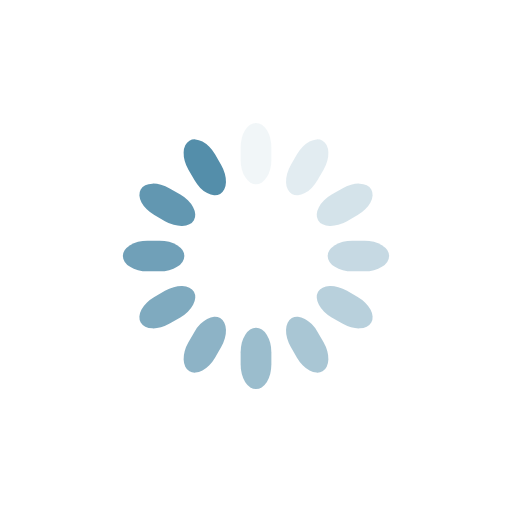
t = 0.00 s
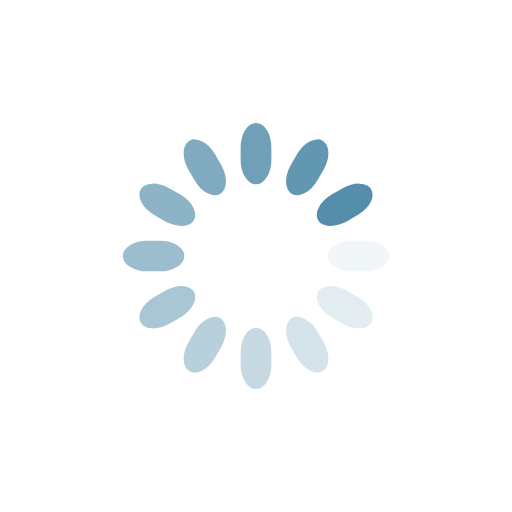
t = 0.25 s
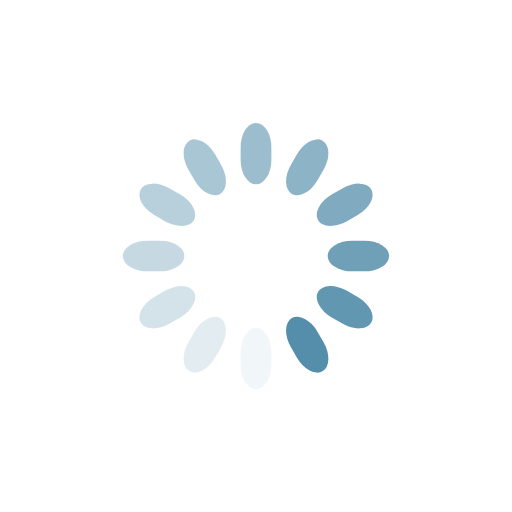
t = 0.50 s
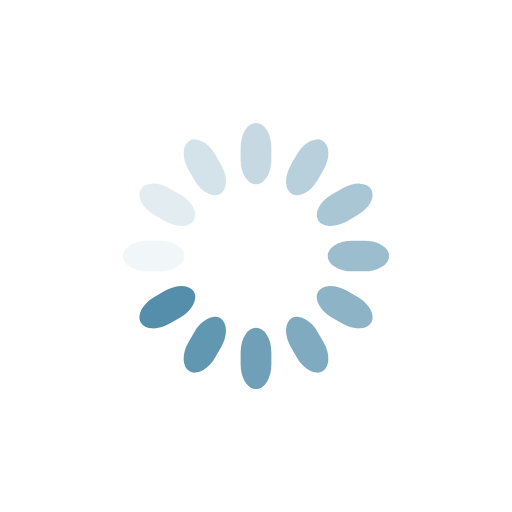
t = 0.75 s

The animated SVG that drew these frames (rendered in a browser with its animation timeline set to each time). Animation: 12 SMIL elements (animate=12); one cycle of 1.00 s, repeats indefinitely.

<svg class="lds-spinner" width="128px"  height="128px"  xmlns="http://www.w3.org/2000/svg" xmlns:xlink="http://www.w3.org/1999/xlink" viewBox="0 0 100 100" preserveAspectRatio="xMidYMid" style="background: none;"><g transform="rotate(0 50 50)">
  <rect x="47" y="24" rx="9.4" ry="4.8" width="6" height="12" fill="#548eaa">
    <animate attributeName="opacity" values="1;0" times="0;1" dur="1s" begin="-0.9166666666666666s" repeatCount="indefinite"></animate>
  </rect>
</g><g transform="rotate(30 50 50)">
  <rect x="47" y="24" rx="9.4" ry="4.8" width="6" height="12" fill="#548eaa">
    <animate attributeName="opacity" values="1;0" times="0;1" dur="1s" begin="-0.8333333333333334s" repeatCount="indefinite"></animate>
  </rect>
</g><g transform="rotate(60 50 50)">
  <rect x="47" y="24" rx="9.4" ry="4.8" width="6" height="12" fill="#548eaa">
    <animate attributeName="opacity" values="1;0" times="0;1" dur="1s" begin="-0.75s" repeatCount="indefinite"></animate>
  </rect>
</g><g transform="rotate(90 50 50)">
  <rect x="47" y="24" rx="9.4" ry="4.8" width="6" height="12" fill="#548eaa">
    <animate attributeName="opacity" values="1;0" times="0;1" dur="1s" begin="-0.6666666666666666s" repeatCount="indefinite"></animate>
  </rect>
</g><g transform="rotate(120 50 50)">
  <rect x="47" y="24" rx="9.4" ry="4.8" width="6" height="12" fill="#548eaa">
    <animate attributeName="opacity" values="1;0" times="0;1" dur="1s" begin="-0.5833333333333334s" repeatCount="indefinite"></animate>
  </rect>
</g><g transform="rotate(150 50 50)">
  <rect x="47" y="24" rx="9.4" ry="4.8" width="6" height="12" fill="#548eaa">
    <animate attributeName="opacity" values="1;0" times="0;1" dur="1s" begin="-0.5s" repeatCount="indefinite"></animate>
  </rect>
</g><g transform="rotate(180 50 50)">
  <rect x="47" y="24" rx="9.4" ry="4.8" width="6" height="12" fill="#548eaa">
    <animate attributeName="opacity" values="1;0" times="0;1" dur="1s" begin="-0.4166666666666667s" repeatCount="indefinite"></animate>
  </rect>
</g><g transform="rotate(210 50 50)">
  <rect x="47" y="24" rx="9.4" ry="4.8" width="6" height="12" fill="#548eaa">
    <animate attributeName="opacity" values="1;0" times="0;1" dur="1s" begin="-0.3333333333333333s" repeatCount="indefinite"></animate>
  </rect>
</g><g transform="rotate(240 50 50)">
  <rect x="47" y="24" rx="9.4" ry="4.8" width="6" height="12" fill="#548eaa">
    <animate attributeName="opacity" values="1;0" times="0;1" dur="1s" begin="-0.25s" repeatCount="indefinite"></animate>
  </rect>
</g><g transform="rotate(270 50 50)">
  <rect x="47" y="24" rx="9.4" ry="4.8" width="6" height="12" fill="#548eaa">
    <animate attributeName="opacity" values="1;0" times="0;1" dur="1s" begin="-0.16666666666666666s" repeatCount="indefinite"></animate>
  </rect>
</g><g transform="rotate(300 50 50)">
  <rect x="47" y="24" rx="9.4" ry="4.8" width="6" height="12" fill="#548eaa">
    <animate attributeName="opacity" values="1;0" times="0;1" dur="1s" begin="-0.08333333333333333s" repeatCount="indefinite"></animate>
  </rect>
</g><g transform="rotate(330 50 50)">
  <rect x="47" y="24" rx="9.4" ry="4.8" width="6" height="12" fill="#548eaa">
    <animate attributeName="opacity" values="1;0" times="0;1" dur="1s" begin="0s" repeatCount="indefinite"></animate>
  </rect>
</g></svg>
